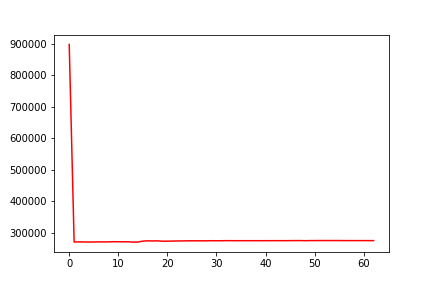

Data behind this chart, as committed beside it:
, 0
0, 898386
1, 269772
2, 270203
3, 270002
4, 269637
5, 269830
6, 270078
7, 270069
8, 270180
9, 270702
10, 270610
11, 270357
12, 270444
13, 269412
14, 269681
15, 272564
16, 273493
17, 273173
18, 273363
19, 272276
20, 272369
21, 272779
22, 272992
23, 273169
24, 273526
25, 273589
26, 273588
27, 273531
28, 273605
29, 273867
30, 273760
31, 273789
32, 274101
33, 273983
34, 273917
35, 273935
36, 273931
37, 273931
38, 273931
39, 273931
40, 273931
41, 273972
42, 274039
43, 274006
44, 273965
45, 274134
46, 274214
47, 274265
48, 273922
49, 274220
50, 274242
51, 274413
52, 274399
53, 274403
54, 274385
55, 274384
56, 274220
57, 274189
58, 274199
59, 274202
... 3 more rows
